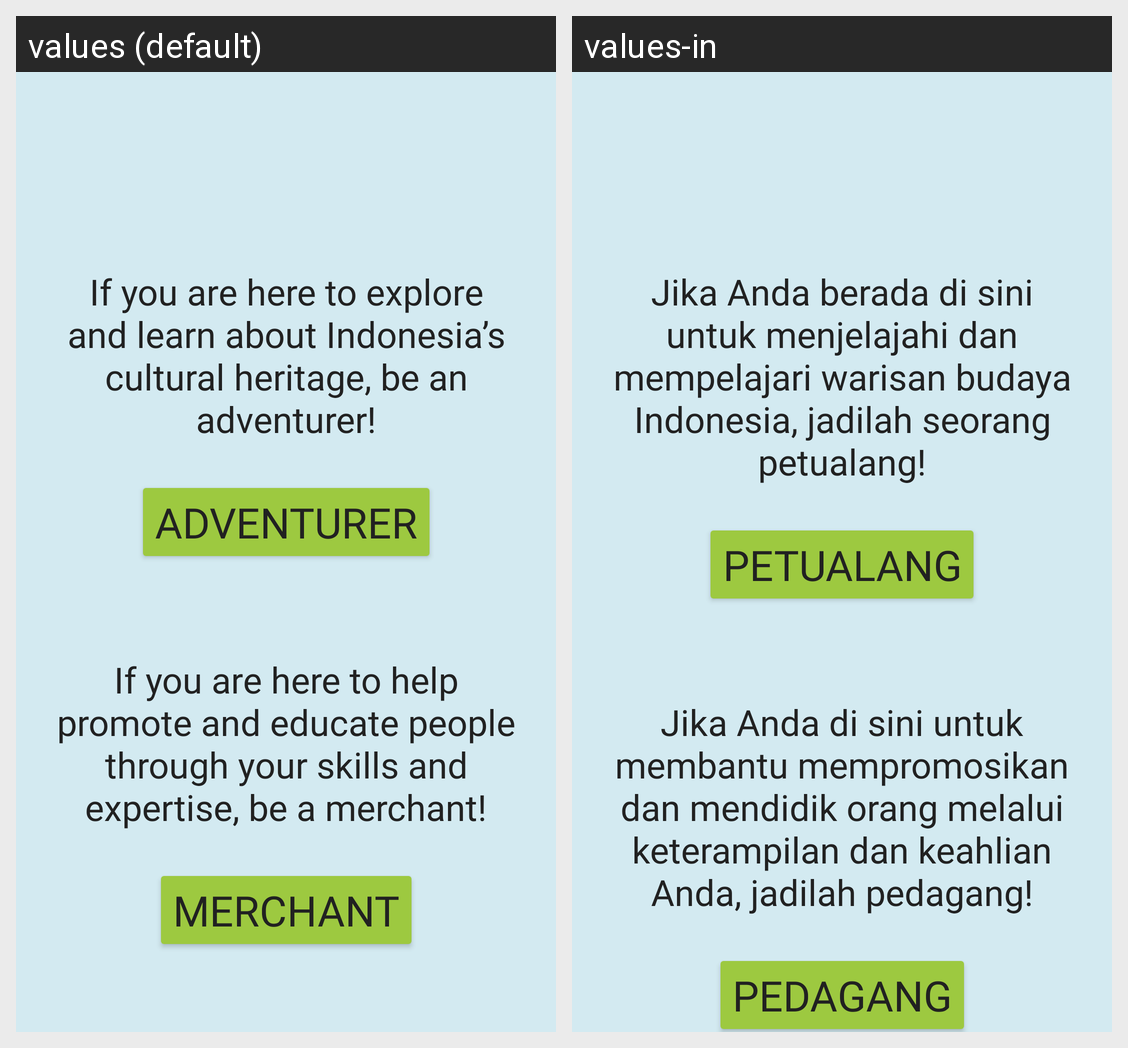

Here is an Android app screen in its default locale and in the app's own translations. Write out the translated-string differences for the strings that appear on this screen.
Android screen res/layout/activity_sign_up1.xml rendered under 2 locales, left to right: values (default), values-in. Device: Nexus 5 (rendered at 1080×1920; each locale shown at half size, 540×960, under a caption strip naming it); theme Theme.TanahAir.
Strings drawn on this screen, with the default value and each locale's value (text and hints the layout hard-codes, and strings that could not be matched under every locale, appear in the picture but are not listed):

adventurer_text
  values: If you are here to explore and learn about Indonesia’s cultural heritage, be an adventurer!
  values-in: Jika Anda berada di sini untuk menjelajahi dan mempelajari warisan budaya Indonesia, jadilah seorang petualang!

adventurer
  values: ADVENTURER
  values-in: Petualang

merchant_text
  values: If you are here to help promote and educate people through your skills and expertise, be a merchant!
  values-in: Jika Anda di sini untuk membantu mempromosikan dan mendidik orang melalui keterampilan dan keahlian Anda, jadilah pedagang!

merchant
  values: MERCHANT
  values-in: Pedagang
